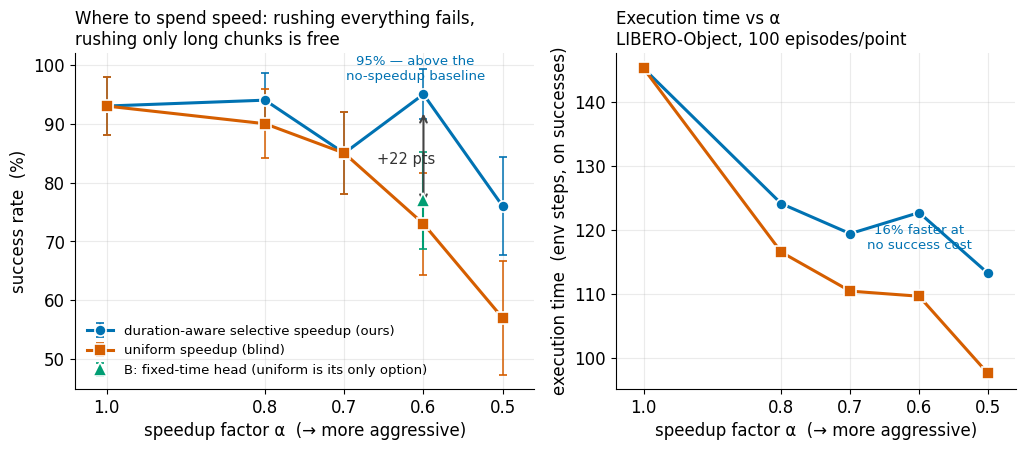

Python code for this plot: (Note: this script raises an exception after producing the figure.)
"""Meeting/paper figures from the measured results (numbers hardcoded = final).
Okabe-Ito colorblind-safe palette; direct labels; minimal chrome. -> outputs/fig_*.png
"""
import matplotlib
matplotlib.use("Agg")
import matplotlib.pyplot as plt

# Okabe-Ito
BLACK, ORANGE, SKY, GREEN = "#000000", "#E69F00", "#56B4E9", "#009E73"
BLUE, VERM, PURPLE = "#0072B2", "#D55E00", "#CC79A7"

plt.rcParams.update({
    "figure.dpi": 140, "font.size": 12, "axes.spines.top": False,
    "axes.spines.right": False, "axes.grid": True, "grid.alpha": 0.25,
    "axes.axisbelow": True, "font.family": "DejaVu Sans",
})


def fig_pareto():
    # success vs steps-to-completion (on successes). lower steps = faster (left).
    # C-final (h24, 100k) checkpoint, 100 episodes/point, replan nas=5.
    # alpha grid: 1.0, 0.8, 0.7, 0.6, 0.5 (selective = alpha only when T-hat > 20)
    import numpy as np
    anchor = (145.3, 93.0)
    C_sel = [anchor, (124.1, 94.0), (119.4, 85.0), (122.7, 95.0), (113.2, 76.0)]
    C_uni = [anchor, (116.5, 90.0), (110.4, 85.0), (109.6, 73.0), (97.5, 57.0)]
    B_ref = (116.5, 77.0)   # B fixed-T, uniform alpha .6 (no time head -> uniform only)
    N = 100

    def ci95(p):  # binomial half-width, percent
        return 196.0 * np.sqrt(p / 100 * (1 - p / 100) / N)

    alphas = [1.0, 0.8, 0.7, 0.6, 0.5]
    fig, (ax, ax2) = plt.subplots(
        1, 2, figsize=(10.4, 4.6), gridspec_kw={"width_ratios": [1.15, 1]})

    for pts, c, lab, m in [
        (C_sel, BLUE, "duration-aware selective speedup (ours)", "o"),
        (C_uni, VERM, "uniform speedup (blind)", "s"),
    ]:
        steps, succ = zip(*pts)
        ax.errorbar(alphas, succ, yerr=[ci95(y) for y in succ], fmt="-" + m,
                    color=c, lw=2.2, ms=8, label=lab, markeredgecolor="white",
                    markeredgewidth=1.2, capsize=3, elinewidth=1.1, zorder=3)
        ax2.plot(alphas, steps, "-" + m, color=c, lw=2.2, ms=8,
                 markeredgecolor="white", markeredgewidth=1.2, zorder=3)

    ax.errorbar(0.6, B_ref[1], yerr=ci95(B_ref[1]), fmt="^", color=GREEN, ms=10,
                markeredgecolor="white", markeredgewidth=1.2, capsize=3, zorder=3,
                label="B: fixed-time head (uniform is its only option)")
    # selectivity gap at matched alpha=.6
    ax.annotate("", xy=(0.6, 76.0), xytext=(0.6, 92.2),
                arrowprops=dict(arrowstyle="<->", color="#444", lw=1.5))
    ax.text(0.585, 84, "+22 pts", fontsize=10.5, color="#333", va="center", ha="right")
    ax.annotate("95% — above the\nno-speedup baseline", (0.6, 95.0),
                textcoords="offset points", xytext=(-6, 10), fontsize=9.5,
                color=BLUE, ha="center")
    ax2.annotate("16% faster at\nno success cost", (0.6, 122.7), textcoords="offset points",
                 xytext=(0, -26), fontsize=9.5, color=BLUE, ha="center")

    for a in (ax, ax2):
        a.set_xlabel("speedup factor α  (→ more aggressive)")
        a.set_xlim(1.04, 0.46)          # aggressive to the right
        a.set_xticks(alphas)
    ax.set_ylabel("success rate  (%)")
    ax.set_ylim(45, 102)
    ax2.set_ylabel("execution time  (env steps, on successes)")
    ax.set_title("Where to spend speed: rushing everything fails,\n"
                 "rushing only long chunks is free", fontsize=12, loc="left")
    ax2.set_title("Execution time vs α\nLIBERO-Object, 100 episodes/point",
                  fontsize=12, loc="left")
    ax.legend(loc="lower left", frameon=False, fontsize=9.5)
    fig.tight_layout(); fig.savefig("outputs/fig_pareto.png"); plt.close(fig)
    print("saved outputs/fig_pareto.png")


def fig_hz():
    rates = [10, 20, 40]
    series = [
        ("waypoint VLA (naive)", VERM, "o", [0, 93, 0]),
        ("waypoint + interpolation", ORANGE, "s", [67, 93, 59]),
        ("B-spline (ours)", BLUE, "^", [56, 95, 50]),
        ("C: spline + time-alloc (ours)", GREEN, "D", [50, 91, 52]),
    ]
    fig, ax = plt.subplots(figsize=(7.4, 5.2))
    for lab, c, m, ys in series:
        ax.plot(rates, ys, "-", color=c, lw=2, marker=m, ms=9, label=lab,
                markeredgecolor="white", markeredgewidth=1.2, zorder=3)
        ax.annotate(f"{ys[0]}", (rates[0], ys[0]), textcoords="offset points",
                    xytext=(-16, -2), fontsize=9.5, color=c, va="center")

    ax.axvline(20, color="#999", ls=":", lw=1.2, zorder=1)
    ax.text(20.4, 4, "training rate", fontsize=9, color="#777", ha="left", va="bottom")
    # feasibility-stretch gains at f=10 (annotated arrows)
    for y0, y1, c in [(56, 72, BLUE), (50, 66, GREEN), (67, 85, ORANGE)]:
        ax.annotate("", xy=(10.6, y1), xytext=(10.6, y0),
                    arrowprops=dict(arrowstyle="->", color=c, lw=1.6, alpha=0.9))
    ax.text(11.2, 78, "+ feasibility\nstretch (ours)", fontsize=9.5, color="#333")

    ax.set_xlabel("deployment control rate  (Hz)")
    ax.set_ylabel("success rate  (%)")
    ax.set_title("Robustness to deploy-time control-rate mismatch\n"
                 "LIBERO-Object, 100 episodes/point", fontsize=12.5, loc="left")
    ax.set_xticks(rates); ax.set_ylim(-3, 100)
    ax.legend(loc="upper right", frameon=False, fontsize=10.5)
    fig.tight_layout(); fig.savefig("outputs/fig_hz.png"); plt.close(fig)
    print("saved outputs/fig_hz.png")


def fig_headtohead():
    # success vs REALIZED speedup (steps_base/steps), object suite, same rollout
    # protocol. Speed-as-input (TempoVLA-lite, retrained w/ VSTA + conditioning)
    # vs speed-as-output (ours, decode-only alpha).
    # ALL 100k, same rollout protocol, object, n=100/point (July 12 final):
    # tempo: v1.0 98 @ 135.0; v1.5 80 @ 98.9; v2.0 43 @ 94.6 (realized saturates)
    # dsel (data-level selective retiming, fixed): 85 @ 114.3
    # ours (C-n8): base 90 @ 143.4; sel06 90 @ 114.6; uni06 88 @ 102.9; sel05 84 @ 112.5
    t_steps0, o_steps0 = 135.0, 143.4
    tempo = [(1.0, 98), (t_steps0 / 98.9, 80), (t_steps0 / 94.6, 43)]
    ours_sel = [(1.0, 90), (o_steps0 / 114.6, 90), (o_steps0 / 112.5, 84)]
    ours_uni = [(1.0, 90), (o_steps0 / 102.9, 88), (o_steps0 / 105.0, 73)]
    dsel = (t_steps0 / 114.3, 85)
    # interval-level (speed-profile gated, protect-slow), protocol-crossed n=300:
    # pooled base 94.0 @ 143.8 -> prof06 92.0 @ 110.4
    interval = (143.8 / 110.4, 92.0)

    fig, ax = plt.subplots(figsize=(7.4, 5.0))
    ax.scatter(*interval, s=230, marker="*", color=BLUE, edgecolor="white", lw=1.2,
               zorder=5, label="ours: interval-level retiming (n=300, protocol-crossed)")
    ax.annotate("−2 pts @ 1.30×", interval, textcoords="offset points",
                xytext=(8, 7), fontsize=10, color=BLUE, fontweight="bold")
    ax.scatter(*dsel, s=110, marker="^", color=GREEN, edgecolor="white", lw=1.2,
               zorder=3, label="data-level selective retiming (retrained, fixed speed)")
    for pts, c, lab, m in [
        (ours_sel, BLUE, "ours: decode-α selective (no retraining)", "o"),
        (ours_uni, SKY, "ours: decode-α uniform (no retraining)", "D"),
        (tempo, VERM, "speed-as-input (VSTA + conditioning, retrained)", "s"),
    ]:
        xs, ys = zip(*pts)
        ax.plot(xs, ys, "-" + m, color=c, lw=2.2, ms=9, label=lab,
                markeredgecolor="white", markeredgewidth=1.2, zorder=3)
    ax.annotate("commanded 2×\nrealizes only 1.43×", tempo[-1], textcoords="offset points",
                xytext=(-4, 14), fontsize=9.5, color=VERM, ha="right")
    ax.annotate("88–90% at realized 1.3–1.4×", (1.33, 91), textcoords="offset points",
                xytext=(0, 8), fontsize=10, color=BLUE, ha="center", fontweight="bold")
    ax.annotate("multi-speed training\nhelps at 1× (composable)", (1.0, 98),
                textcoords="offset points", xytext=(10, -2), fontsize=8.5, color=VERM)
    ax.set_xlabel("realized speedup  (mean steps at 1× / mean steps)")
    ax.set_ylabel("success rate  (%)")
    ax.set_title("Where should speed control live? — all arms 100k, same base model\n"
                 "LIBERO-Object, 100 episodes/point, matched rollout protocol",
                 fontsize=12, loc="left")
    ax.set_ylim(30, 103)
    ax.legend(loc="lower left", frameon=False, fontsize=9.5)
    fig.tight_layout(); fig.savefig("outputs/fig_headtohead.png"); plt.close(fig)
    print("saved outputs/fig_headtohead.png")


if __name__ == "__main__":
    fig_pareto()
    fig_hz()
    fig_headtohead()
